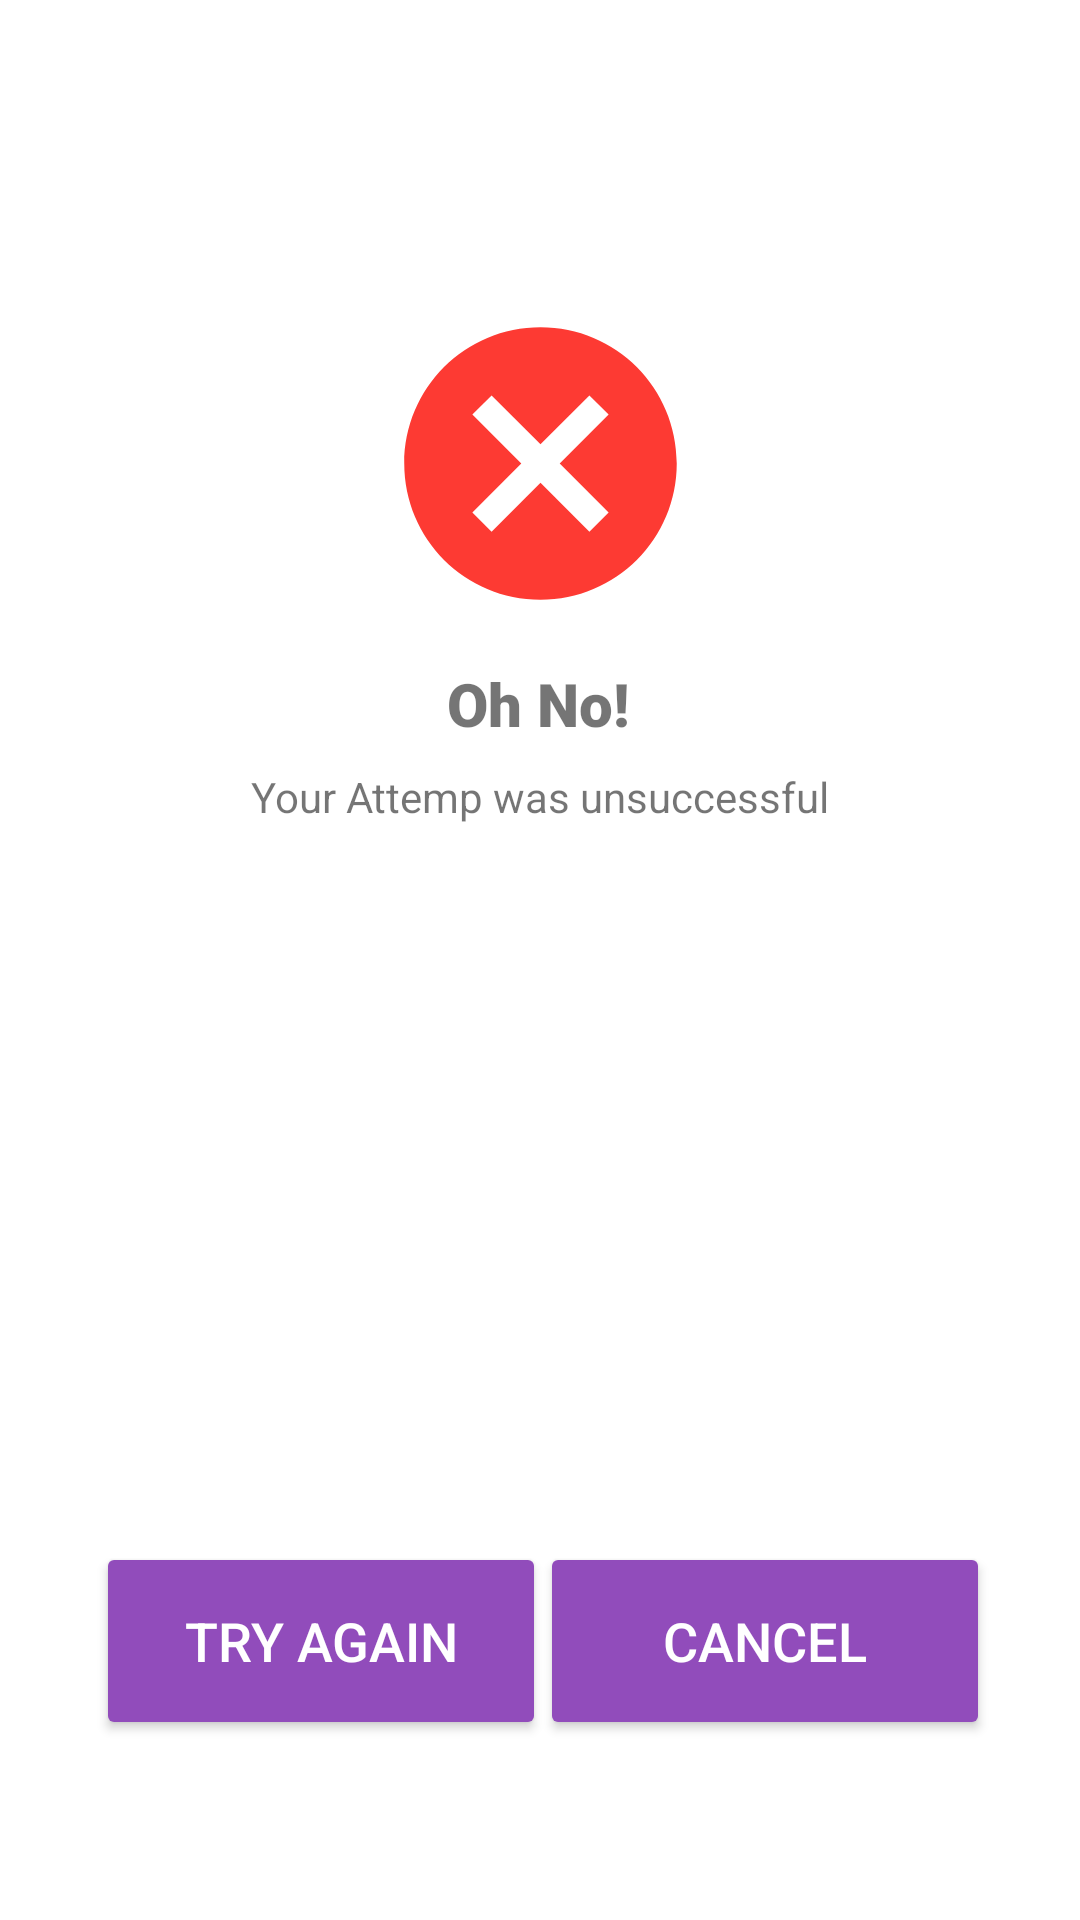

Write the Android layout XML for this screen, with the resource values it uses.
<!-- AndroidManifest.xml: application theme Theme.BottomNavigationActivity -->
<!-- res/layout/friendslist_addfriend_failed.xml -->
<?xml version="1.0" encoding="utf-8"?>
<androidx.constraintlayout.widget.ConstraintLayout xmlns:android="http://schemas.android.com/apk/res/android"
    xmlns:app="http://schemas.android.com/apk/res-auto"
    xmlns:tools="http://schemas.android.com/tools"
    android:layout_width="match_parent"
    android:layout_height="match_parent"
    tools:context=".FriendsList.AddFriend.Failed"
    tools:layout_editor_absoluteX="0dp"
    tools:layout_editor_absoluteY="0dp">

    <ImageView
        android:id="@+id/imageView3"
        android:layout_width="141dp"
        android:layout_height="109dp"
        android:layout_marginTop="100dp"
        android:src="@drawable/unsuccessful_icon"
        app:layout_constraintEnd_toEndOf="parent"
        app:layout_constraintStart_toStartOf="parent"
        app:layout_constraintTop_toTopOf="parent" />

    <TextView
        android:id="@+id/textView13"
        android:layout_width="wrap_content"
        android:layout_height="wrap_content"
        android:layout_marginTop="12dp"
        android:fontFamily="sans-serif-black"
        android:text="Oh No!"
        android:textSize="20sp"
        app:layout_constraintEnd_toEndOf="parent"
        app:layout_constraintHorizontal_bias="0.498"
        app:layout_constraintStart_toStartOf="parent"
        app:layout_constraintTop_toBottomOf="@+id/imageView3" />

    <TextView
        android:id="@+id/textView14"
        android:layout_width="wrap_content"
        android:layout_height="wrap_content"
        android:layout_marginTop="8dp"
        android:text="Your Attemp was unsuccessful"
        app:layout_constraintEnd_toEndOf="parent"
        app:layout_constraintStart_toStartOf="parent"
        app:layout_constraintTop_toBottomOf="@+id/textView13" />

    <Button
        android:id="@+id/btntryagain"
        android:layout_width="150dp"
        android:layout_height="66dp"
        android:layout_marginStart="32dp"
        android:layout_marginBottom="60dp"
        android:backgroundTint="@color/purple"
        android:gravity="center"
        android:text="TRY AGAIN"
        android:textColor="@color/white"
        android:textSize="18sp"
        app:cornerRadius="20dp"
        app:layout_constraintBottom_toBottomOf="parent"
        app:layout_constraintStart_toStartOf="parent" />

    <Button
        android:id="@+id/btncancel"
        android:layout_width="150dp"
        android:layout_height="66dp"
        android:layout_marginEnd="32dp"
        android:layout_marginBottom="60dp"
        android:backgroundTint="@color/purple"
        android:gravity="center"
        android:text="CANCEL"
        android:textColor="@color/white"
        android:textSize="18sp"
        app:cornerRadius="20dp"
        app:layout_constraintBottom_toBottomOf="parent"
        app:layout_constraintEnd_toEndOf="parent"
        app:layout_constraintStart_toEndOf="@+id/btntryagain" />

</androidx.constraintlayout.widget.ConstraintLayout>
<!-- resources referenced by this layout -->
<resources>
  <color name="purple">#914CBB</color>
  <color name="white">#FFFFFFFF</color>
  <!-- drawable unsuccessful_icon (drawable) -->
  <vector android:height="24dp" android:tint="#FD3A33"
      android:viewportHeight="24" android:viewportWidth="24"
      android:width="24dp" xmlns:android="http://schemas.android.com/apk/res/android">
      <path android:fillColor="@android:color/white" android:pathData="M12,2C6.47,2 2,6.47 2,12s4.47,10 10,10 10,-4.47 10,-10S17.53,2 12,2zM17,15.59L15.59,17 12,13.41 8.41,17 7,15.59 10.59,12 7,8.41 8.41,7 12,10.59 15.59,7 17,8.41 13.41,12 17,15.59z"/>
  </vector>
  <style name="Theme.BottomNavigationActivity" parent="Theme.MaterialComponents.DayNight.DarkActionBar">
          
          <item name="colorPrimary">@color/purple</item>
          <item name="colorPrimaryVariant">@color/grey</item>
          <item name="colorOnPrimary">@color/purple</item>
          
          <item name="colorSecondary">@color/purple</item>
          <item name="colorSecondaryVariant">@color/purple</item>
          <item name="colorOnSecondary">@color/black</item>
          
          <item name="android:statusBarColor" tools:targetApi="l">?attr/colorPrimaryVariant</item>
          
      </style>
  <color name="grey">#2C2B2B</color>
  <color name="black">#FF000000</color>
</resources>
